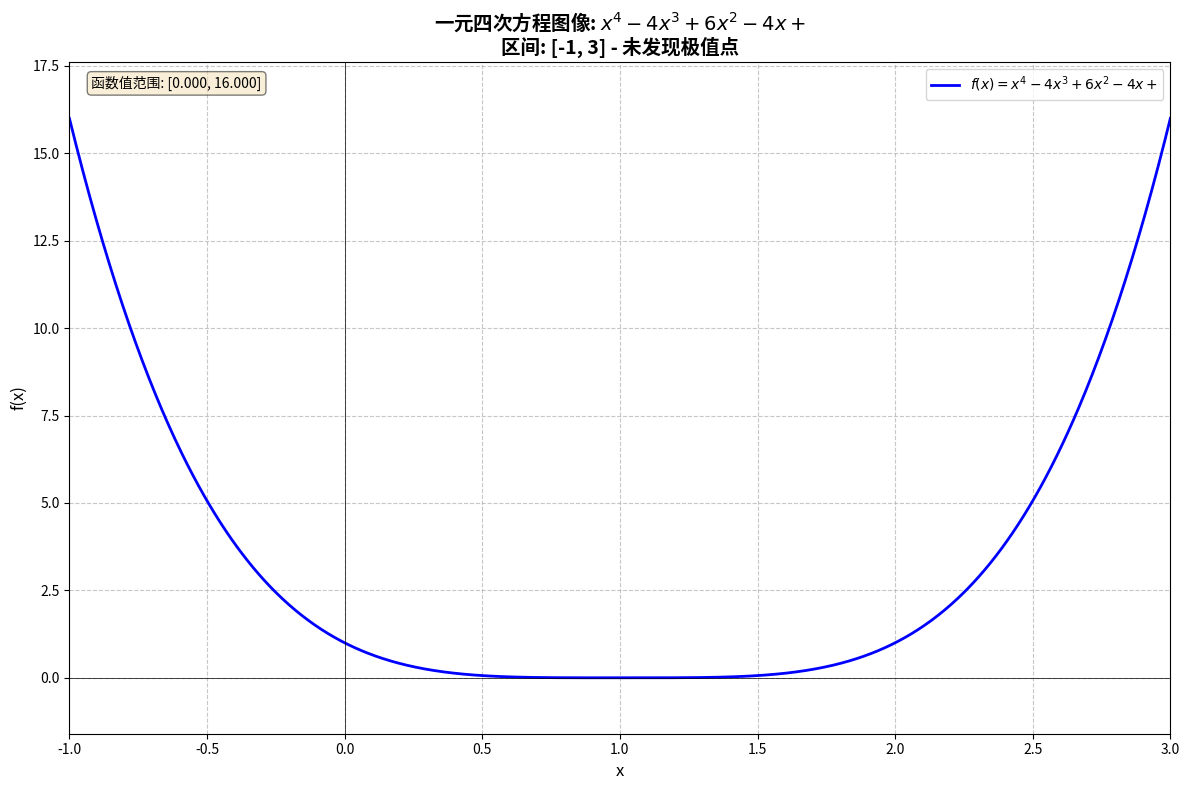
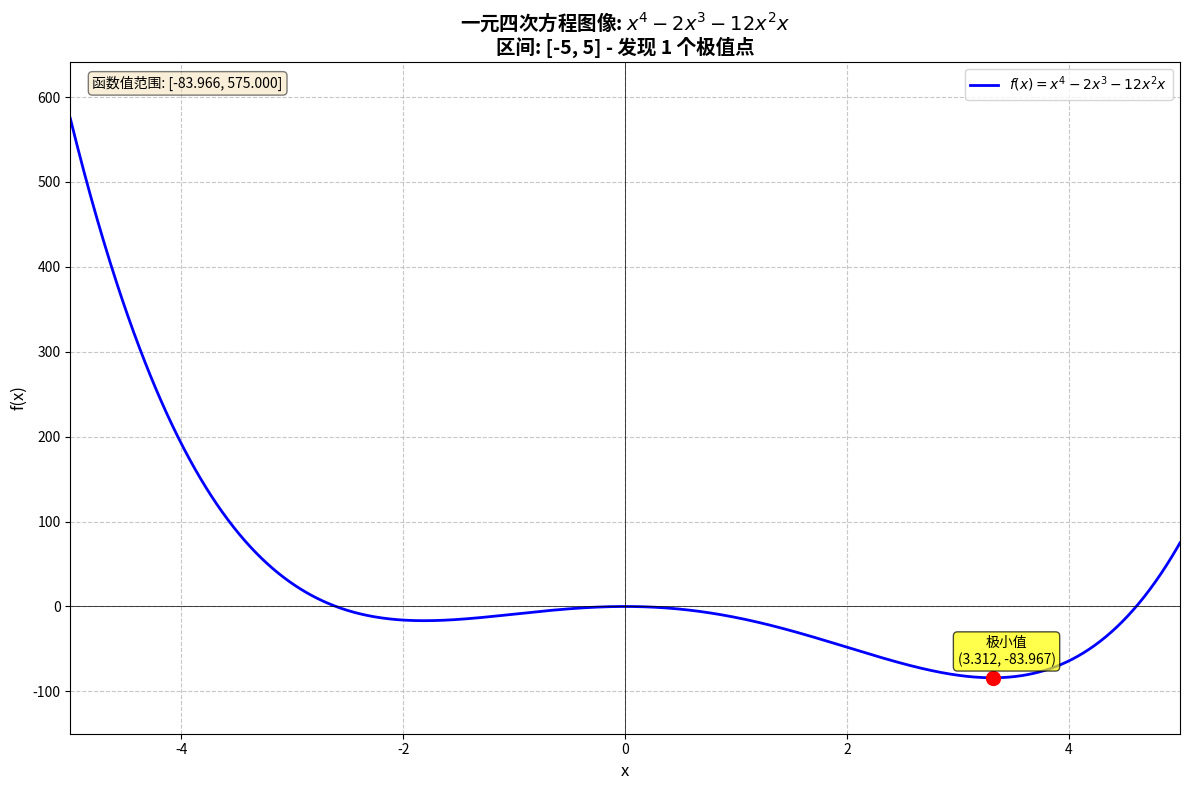
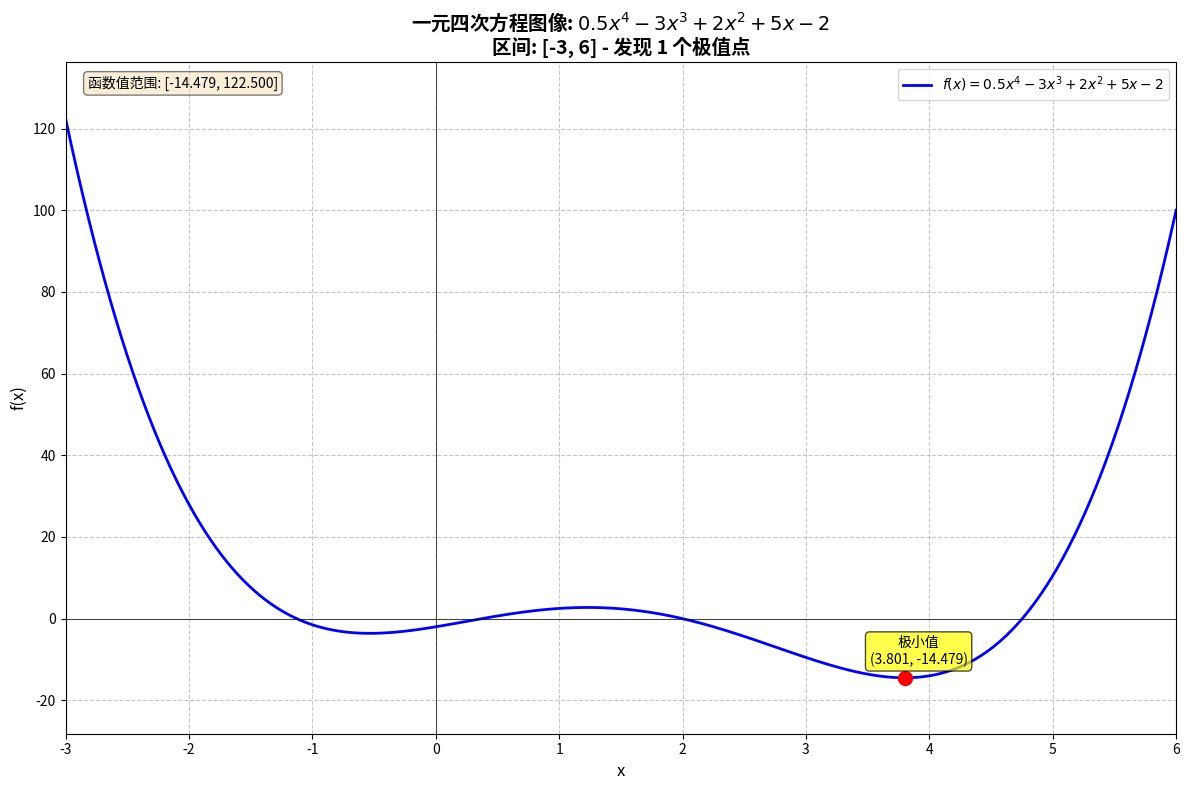

Reproduce these figures in Python, in order.
import numpy as np
import matplotlib.pyplot as plt
from scipy.optimize import root_scalar

def plot_quartic_equation(a, b, c, d, e, interval_start, interval_end, 
                         num_points=1000, show_extremum=True, show_grid=True):
    """
    绘制一元四次方程在指定区间的图像
    
    参数:
    a, b, c, d, e: 四次方程 ax^4 + bx^3 + cx^2 + dx + e 的系数
    interval_start, interval_end: 区间起点和终点
    num_points: 绘图使用的点数
    show_extremum: 是否显示极值点
    show_grid: 是否显示网格
    
    返回:
    fig: 图形对象
    ax: 坐标轴对象
    """
    
    # 1. 定义函数
    def f(x):
        return a*x**4 + b*x**3 + c*x**2 + d*x + e
    
    # 2. 定义一阶导数
    def f_prime(x):
        return 4*a*x**3 + 3*b*x**2 + 2*c*x + d
    
    # 3. 定义二阶导数
    def f_double_prime(x):
        return 12*a*x**2 + 6*b*x + 2*c
    
    # 4. 创建x轴数据
    x = np.linspace(interval_start, interval_end, num_points)
    y = f(x)
    
    # 5. 创建图形
    fig, ax = plt.subplots(figsize=(12, 8))
    
    # 6. 绘制函数曲线
    ax.plot(x, y, 'b-', linewidth=2, label=f'$f(x) = {format_coeff(a)}x^4 {format_coeff(b, True)}x^3 {format_coeff(c, True)}x^2 {format_coeff(d, True)}x {format_coeff(e, True)}$')
    
    # 7. 寻找并标记极值点
    extremum_points = []
    if show_extremum:
        # 在区间内采样多个点作为寻找根的初始猜测
        num_initial_guesses = 20
        guesses = np.linspace(interval_start, interval_end, num_initial_guesses)
        
        found_roots = set()
        
        for guess in guesses:
            try:
                # 使用数值方法寻找f'(x)=0的根
                sol = root_scalar(f_prime, x0=guess, bracket=[interval_start, interval_end])
                
                if sol.converged:
                    x_root = sol.root
                    
                    # 去重处理
                    is_duplicate = False
                    for existing_root in found_roots:
                        if abs(x_root - existing_root) < 1e-6:
                            is_duplicate = True
                            break
                    
                    if not is_duplicate and interval_start <= x_root <= interval_end:
                        found_roots.add(x_root)
                        
                        # 检查是否为极值点
                        second_derivative = f_double_prime(x_root)
                        y_root = f(x_root)
                        
                        if second_derivative != 0:
                            extremum_points.append((x_root, y_root, second_derivative))
                        else:
                            # 使用一阶导数符号变化测试
                            epsilon = 1e-6
                            left_val = f_prime(x_root - epsilon)
                            right_val = f_prime(x_root + epsilon)
                            
                            if left_val * right_val < 0:
                                extremum_points.append((x_root, y_root, 0))
            except:
                continue
        
        # 标记极值点
        for x_ext, y_ext, second_deriv in extremum_points:
            if second_deriv > 0:
                # 极小值点
                ax.plot(x_ext, y_ext, 'ro', markersize=10, markerfacecolor='red')
                ax.annotate(f'极小值\n({x_ext:.3f}, {y_ext:.3f})', 
                           xy=(x_ext, y_ext), xytext=(10, 10),
                           textcoords='offset points', ha='center',
                           bbox=dict(boxstyle='round,pad=0.3', fc='yellow', alpha=0.7))
            elif second_deriv < 0:
                # 极大值点
                ax.plot(x_ext, y_ext, 'go', markersize=10, markerfacecolor='green')
                ax.annotate(f'极大值\n({x_ext:.3f}, {y_ext:.3f})', 
                           xy=(x_ext, y_ext), xytext=(10, -20),
                           textcoords='offset points', ha='center',
                           bbox=dict(boxstyle='round,pad=0.3', fc='yellow', alpha=0.7))
            else:
                # 可能是拐点或鞍点
                ax.plot(x_ext, y_ext, 'yo', markersize=10, markerfacecolor='orange')
                ax.annotate(f'驻点\n({x_ext:.3f}, {y_ext:.3f})', 
                           xy=(x_ext, y_ext), xytext=(10, 10),
                           textcoords='offset points', ha='center',
                           bbox=dict(boxstyle='round,pad=0.3', fc='yellow', alpha=0.7))
        
        # 在标题中显示极值点数量
        if extremum_points:
            title_extremum = f" - 发现 {len(extremum_points)} 个极值点"
        else:
            title_extremum = " - 未发现极值点"
    else:
        title_extremum = ""
    
    # 8. 添加x轴和y轴
    ax.axhline(y=0, color='k', linewidth=0.5)
    ax.axvline(x=0, color='k', linewidth=0.5)
    
    # 9. 设置图形标题和标签
    equation_str = f"${format_coeff_tex(a)}x^4 {format_coeff_tex(b, True)}x^3 {format_coeff_tex(c, True)}x^2 {format_coeff_tex(d, True)}x {format_coeff_tex(e, True)}$"
    ax.set_title(f"一元四次方程图像: {equation_str}\n区间: [{interval_start}, {interval_end}]{title_extremum}", 
                 fontsize=14, fontweight='bold')
    ax.set_xlabel('x', fontsize=12)
    ax.set_ylabel('f(x)', fontsize=12)
    
    # 10. 添加图例
    ax.legend(loc='best', fontsize=10)
    
    # 11. 添加网格
    if show_grid:
        ax.grid(True, linestyle='--', alpha=0.7)
    
    # 12. 设置坐标轴范围
    ax.set_xlim([interval_start, interval_end])
    
    # 自动调整y轴范围以更好地显示图像
    y_min, y_max = np.min(y), np.max(y)
    y_range = y_max - y_min
    if y_range == 0:  # 如果函数是常数
        y_range = 1
    ax.set_ylim([y_min - 0.1*y_range, y_max + 0.1*y_range])
    
    # 13. 添加函数值范围信息
    ax.text(0.02, 0.98, f"函数值范围: [{y_min:.3f}, {y_max:.3f}]", 
            transform=ax.transAxes, fontsize=10,
            verticalalignment='top',
            bbox=dict(boxstyle='round', facecolor='wheat', alpha=0.5))
    
    plt.tight_layout()
    return fig, ax, extremum_points

def format_coeff(coeff, show_sign=False):
    """格式化系数为字符串"""
    if coeff == 0:
        return ""
    elif coeff == 1:
        return "+ " if show_sign and coeff > 0 else ""
    elif coeff == -1:
        return "- "
    else:
        sign = "+ " if show_sign and coeff > 0 else ""
        return f"{sign}{coeff}"

def format_coeff_tex(coeff, show_sign=False):
    """格式化系数为LaTeX字符串"""
    if coeff == 0:
        return ""
    elif coeff == 1:
        return "+ " if show_sign and coeff > 0 else ""
    elif coeff == -1:
        return "- "
    else:
        sign = "+ " if show_sign and coeff > 0 else ""
        return f"{sign}{coeff}"

def interactive_quartic_plotter():
    """交互式一元四次方程绘图工具"""
    print("=== 一元四次方程绘图工具 ===")
    print("请输入方程的系数 (格式: ax^4 + bx^3 + cx^2 + dx + e)")
    
    try:
        a = float(input("输入系数 a: "))
        b = float(input("输入系数 b: "))
        c = float(input("输入系数 c: "))
        d = float(input("输入系数 d: "))
        e = float(input("输入系数 e: "))
        
        start = float(input("输入区间起点: "))
        end = float(input("输入区间终点: "))
        
        if start >= end:
            print("错误: 区间起点必须小于终点!")
            return
        
        # 绘制图像
        fig, ax, extremum_points = plot_quartic_equation(a, b, c, d, e, start, end)
        
        # 显示极值点信息
        if extremum_points:
            print(f"\n在区间 [{start}, {end}] 内发现的极值点:")
            for i, (x_ext, y_ext, second_deriv) in enumerate(extremum_points):
                if second_deriv > 0:
                    type_str = "极小值点"
                elif second_deriv < 0:
                    type_str = "极大值点"
                else:
                    type_str = "驻点(需进一步分析)"
                print(f"{i+1}. ({x_ext:.4f}, {y_ext:.4f}) - {type_str}")
        
        # 显示图像
        plt.show()
        
    except ValueError:
        print("错误: 请输入有效的数字!")
    except Exception as ex:
        print(f"发生错误: {ex}")

# 示例使用
if __name__ == "__main__":
    # 示例1: f(x) = x^4 - 4x^3 + 6x^2 - 4x + 1
    print("示例1: f(x) = x^4 - 4x^3 + 6x^2 - 4x + 1")
    fig1, ax1, ext1 = plot_quartic_equation(1, -4, 6, -4, 1, -1, 3)
    plt.show()
    
    # 示例2: f(x) = x^4 - 2x^3 - 12x^2
    print("\n示例2: f(x) = x^4 - 2x^3 - 12x^2")
    fig2, ax2, ext2 = plot_quartic_equation(1, -2, -12, 0, 0, -5, 5)
    plt.show()
    
    # 示例3: 更复杂的方程
    print("\n示例3: f(x) = 0.5x^4 - 3x^3 + 2x^2 + 5x - 2")
    fig3, ax3, ext3 = plot_quartic_equation(0.5, -3, 2, 5, -2, -3, 6)
    plt.show()
    
    # 可以取消注释下面的代码以使用交互式工具
    # interactive_quartic_plotter()